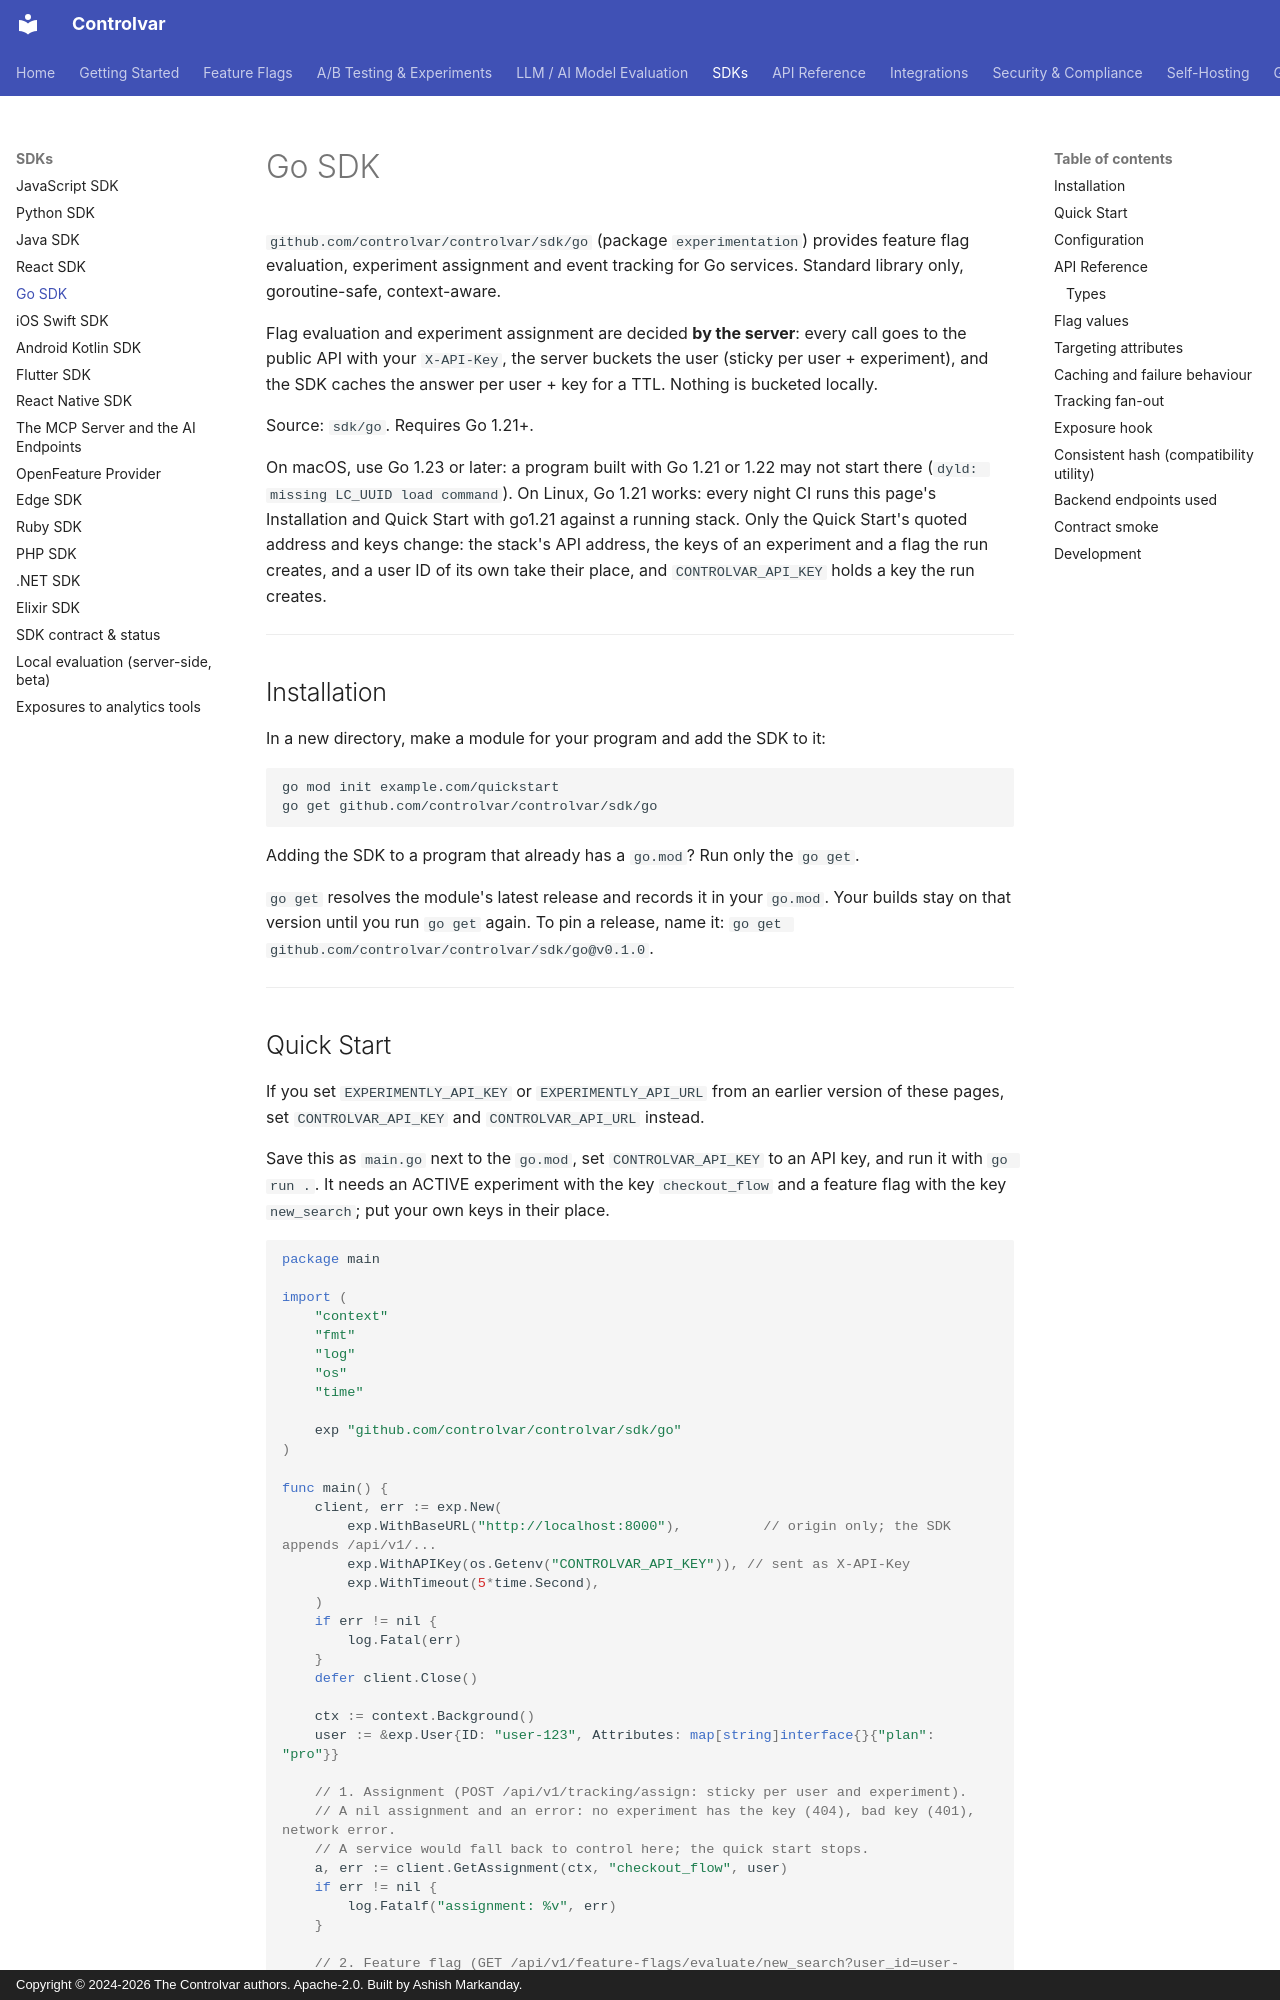

repository: Controlvar/controlvar · page: sdk/go/index.html · generator: mkdocs · copyright: Copyright © 2024-2026 The Controlvar authors. Apache-2.0. Built by Ashish Markanday.

# Go SDK

`github.com/controlvar/controlvar/sdk/go` (package `experimentation`) provides
feature flag evaluation, experiment assignment and event tracking for Go services. Standard
library only, goroutine-safe, context-aware.

Flag evaluation and experiment assignment are decided **by the server**: every call goes to the
public API with your `X-API-Key`, the server buckets the user (sticky per user + experiment), and
the SDK caches the answer per user + key for a TTL. Nothing is bucketed locally.

Source: `sdk/go`. Requires Go 1.21+.

On macOS, use Go 1.23 or later: a program built with Go 1.21 or 1.22 may not
start there (`dyld: missing LC_UUID load command`). On Linux, Go 1.21 works: every night CI runs this page's
Installation and Quick Start with go1.21 against a running stack. Only the
Quick Start's quoted address and keys change: the stack's API address, the keys
of an experiment and a flag the run creates, and a user ID of its own take their
place, and `CONTROLVAR_API_KEY` holds a key the run creates.

---

## Installation

In a new directory, make a module for your program and add the SDK to it:

```bash
go mod init example.com/quickstart
go get github.com/controlvar/controlvar/sdk/go
```

Adding the SDK to a program that already has a `go.mod`? Run only the `go get`.

`go get` resolves the module's latest release and records it in your `go.mod`.
Your builds stay on that version until you run `go get` again. To pin a
release, name it: `go get github.com/controlvar/controlvar/sdk/go@v0.1.0`.

---
